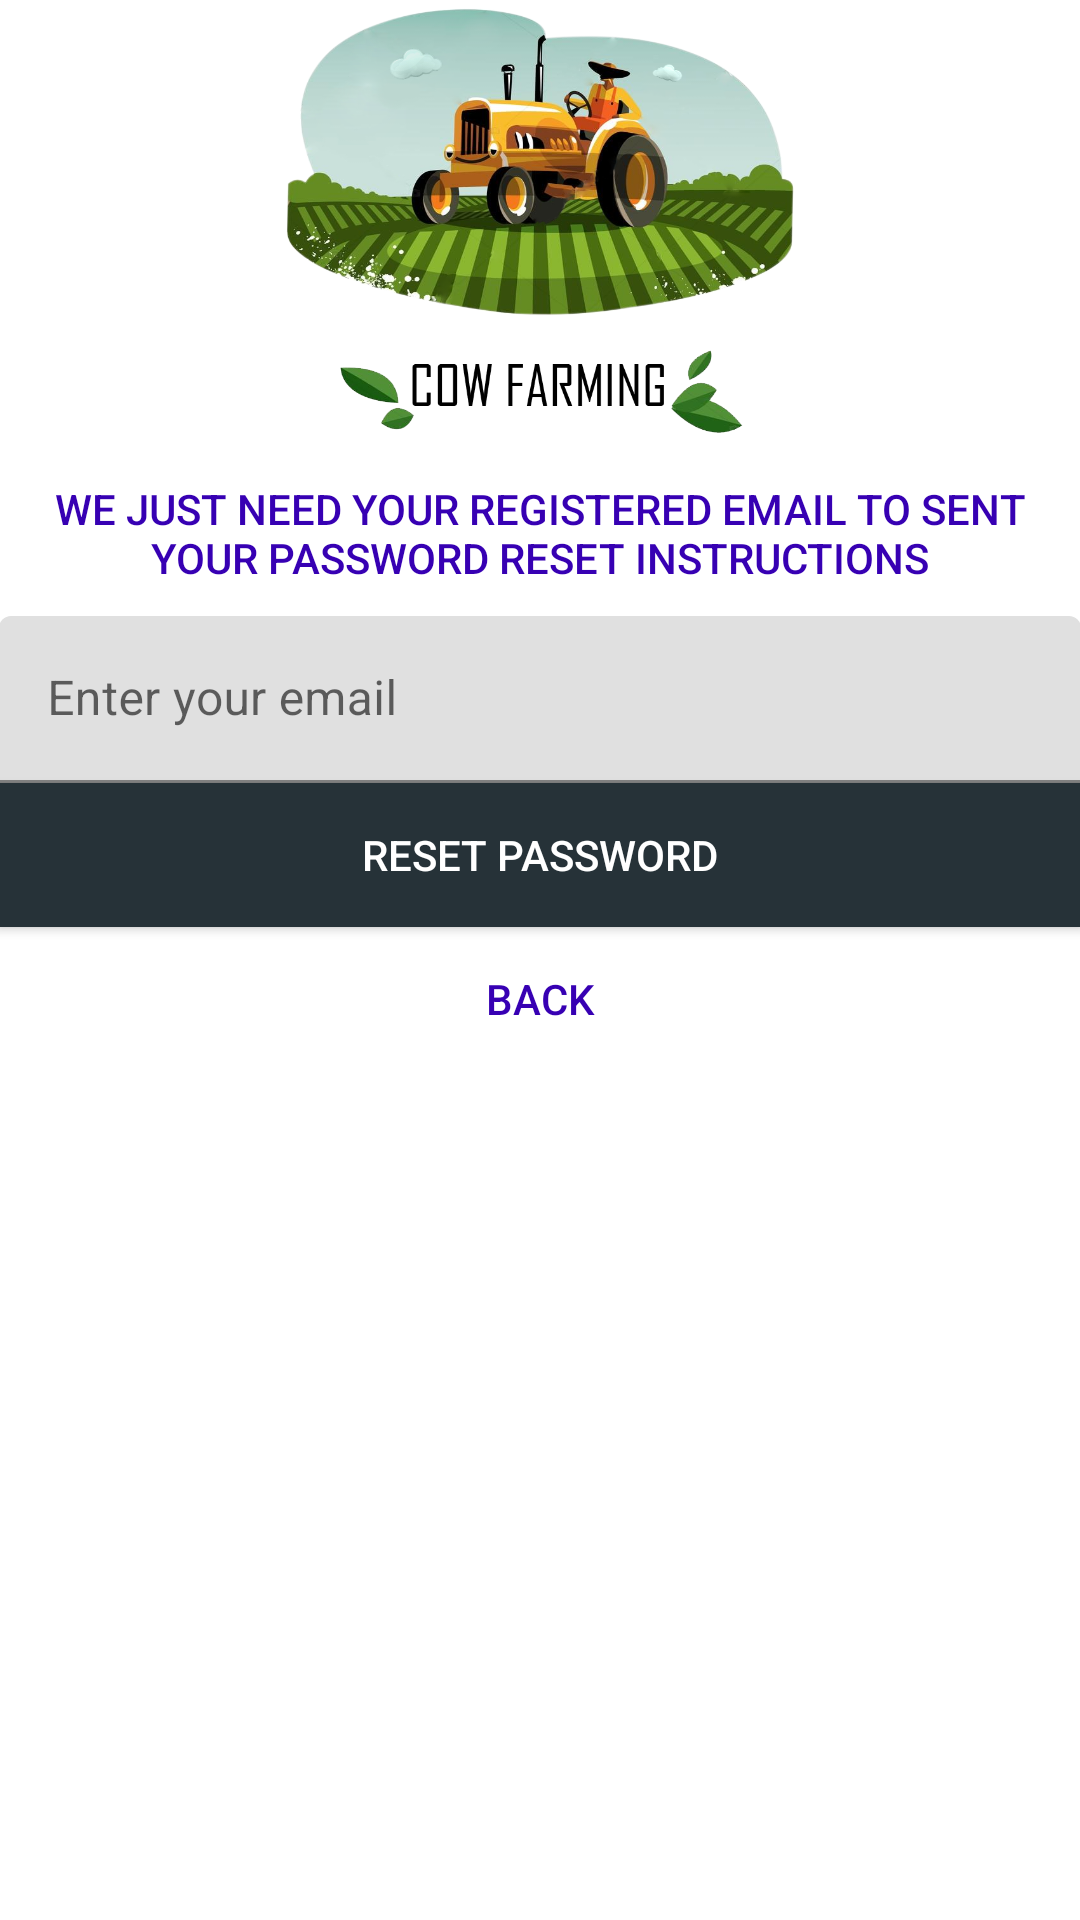

Write the Android layout XML for this screen, with the resource values it uses.
<!-- AndroidManifest.xml: application theme AppTheme -->
<!-- res/layout/activity_forgot_password.xml -->
<?xml version="1.0" encoding="utf-8"?>
<RelativeLayout xmlns:android="http://schemas.android.com/apk/res/android"
    xmlns:tools="http://schemas.android.com/tools"
    android:id="@+id/activity_forgot_password"
    android:layout_width="match_parent"
    android:layout_height="match_parent"
    android:paddingBottom="@dimen/activity_vertical_margin"
    android:paddingLeft="@dimen/activity_horizontal_margin"
    android:paddingRight="@dimen/activity_horizontal_margin"
    android:paddingTop="@dimen/activity_vertical_margin"
    tools:context="com.example.bouba.cowfarming.ForgotPassword">

    <ImageView
        android:id="@+id/icon"
        android:layout_alignParentTop="true"
        android:layout_centerHorizontal="true"
        android:background="@drawable/main"
        android:layout_width="170dp"
        android:layout_height="150dp" />

    <TextView
        android:layout_below="@+id/icon"
        android:id="@+id/forgot_message"
        android:layout_centerHorizontal="true"
        android:text="We just need your registered email to sent your password reset instructions"
        android:layout_width="wrap_content"
        android:layout_height="wrap_content"
        style="@style/Widget.AppCompat.Button.Borderless"
        android:textColor="@color/colorPrimaryDark"
        />

    <android.support.design.widget.TextInputLayout
        android:layout_below="@+id/forgot_message"
        android:id="@+id/forgot_input_email"
        android:layout_width="match_parent"
        android:layout_height="wrap_content"
        >

        <EditText
            android:id="@+id/forgot_email"
            android:hint="Enter your email"
            android:inputType="textCapWords"
            android:maxLines="1"
            android:layout_width="match_parent"
            android:layout_height="wrap_content" />

    </android.support.design.widget.TextInputLayout>



    <Button
        android:layout_below="@+id/forgot_input_email"
        android:id="@+id/forgot_btn_reset"
        android:text="Reset Password"
        android:background="#263238"
        style="@style/Widget.AppCompat.Button.Colored"
        android:layout_width="match_parent"
        android:layout_height="wrap_content" />

    <TextView
        android:layout_below="@+id/forgot_btn_reset"
        android:id="@+id/forgot_btn_back"
        android:layout_centerHorizontal="true"
        android:text="Back"
        android:layout_width="wrap_content"
        android:layout_height="wrap_content"
        style="@style/Widget.AppCompat.Button.Borderless"
        android:textColor="@color/colorPrimaryDark"
        />

</RelativeLayout>
<!-- resources referenced by this layout -->
<resources>
  <!-- drawable main: png bitmap (drawable, 473637 bytes) -->
  <!-- not gathered from this repository: default colours our renderer supplied (Android Studio template values) -->
  <color name="colorPrimaryDark">#FF3700B3</color>
</resources>
